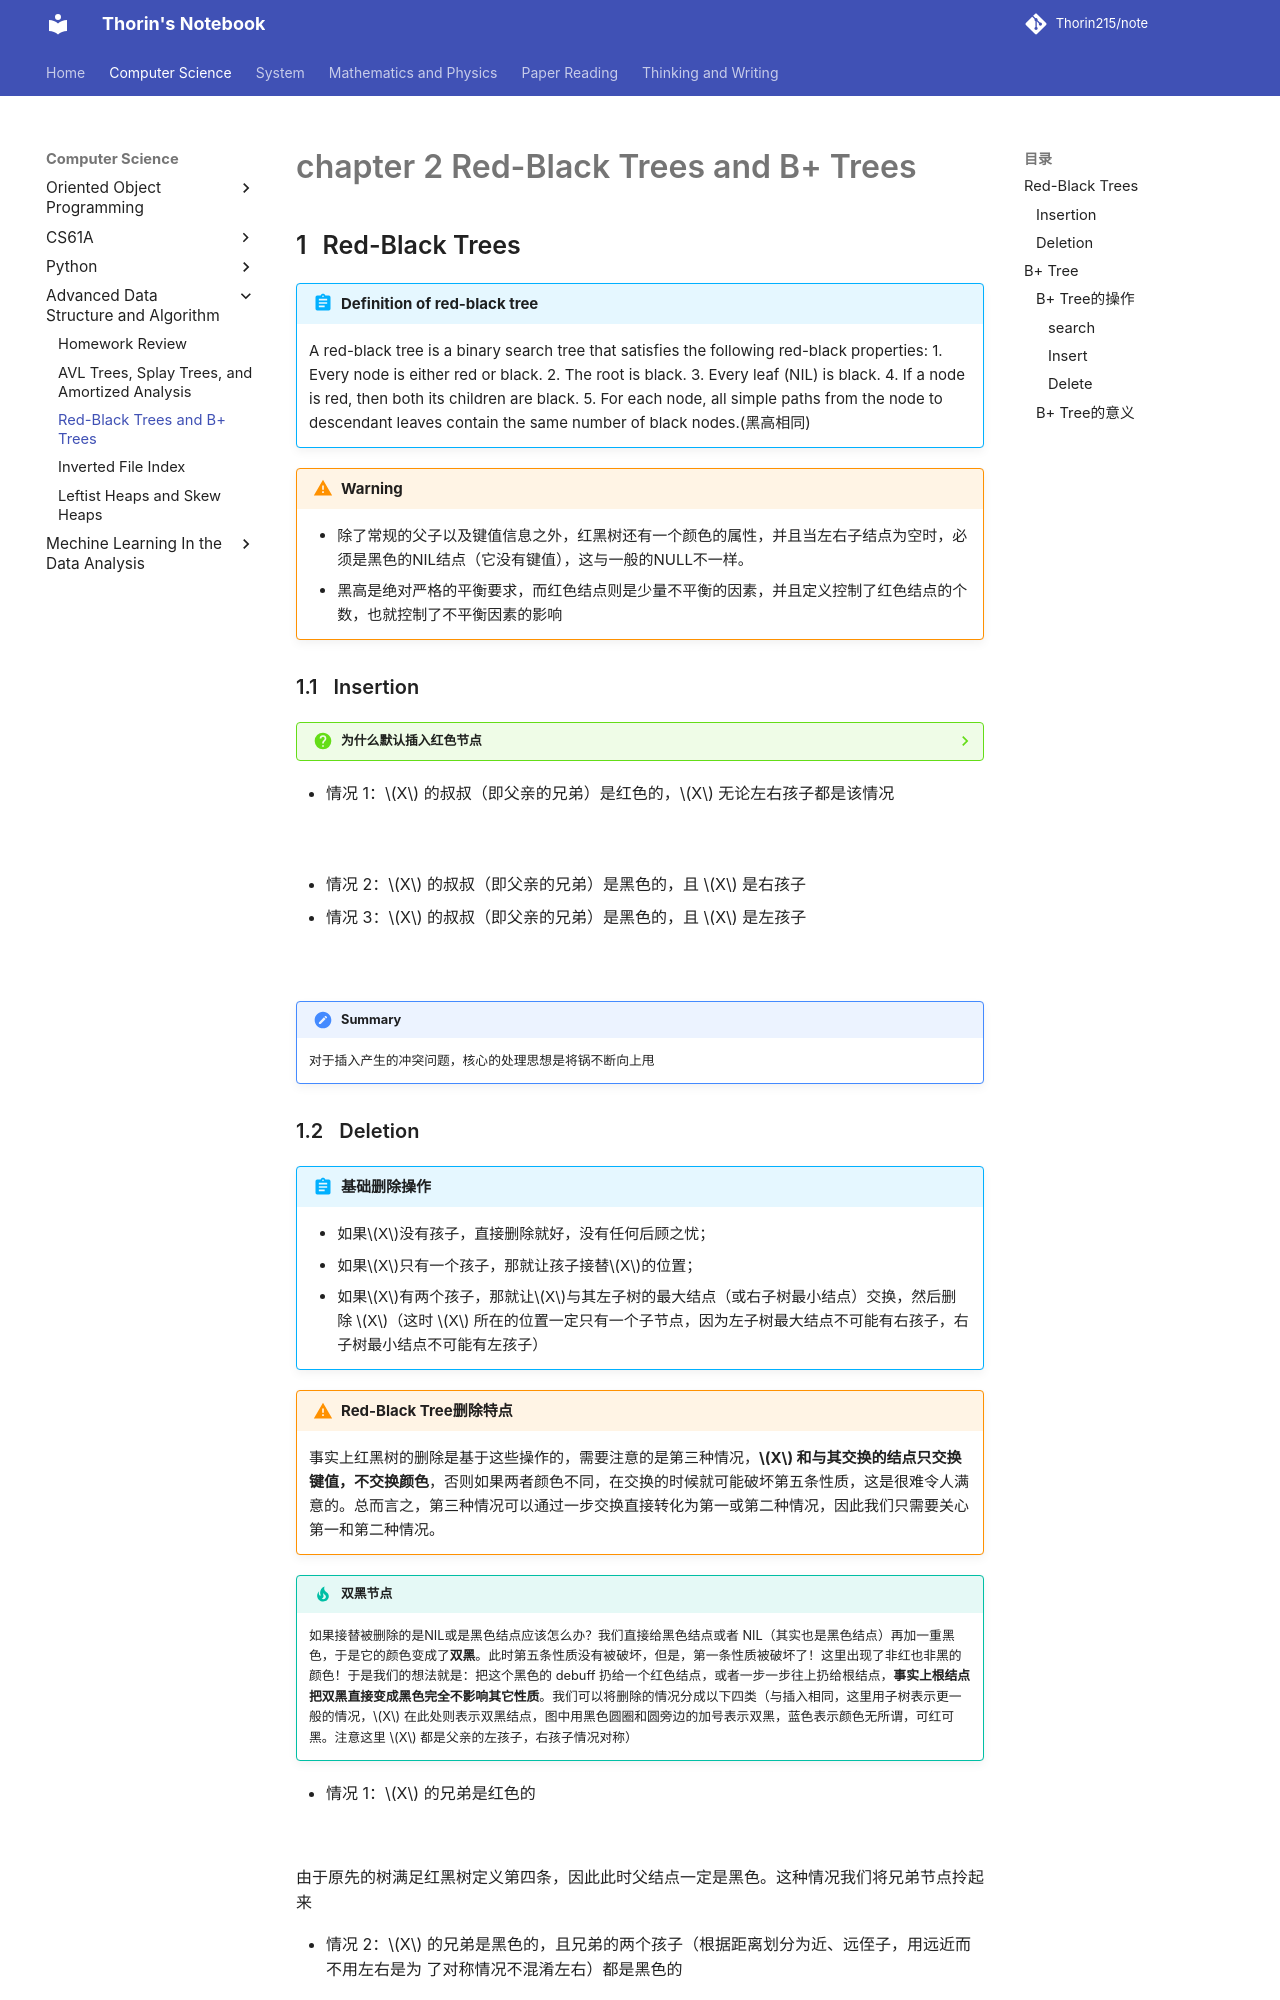

repository: Thorin215/note · page: ADS/ADS2/index.html · generator: mkdocs

---
counter: True  
---

# chapter 2 Red-Black Trees and B+ Trees

## Red-Black Trees

!!! Abstract "Definition of red-black tree"
    A red-black tree is a binary search tree that satisfies the following red-black properties:
    1. Every node is either red or black.
    2. The root is black.
    3. Every leaf (NIL) is black.
    4. If a node is red, then both its children are black.
    5. For each node, all simple paths from the node to descendant leaves contain the same number of black nodes.(黑高相同)

!!! warning 
    - 除了常规的父子以及键值信息之外，红黑树还有一个颜色的属性，并且当左右子结点为空时，必须是黑色的NIL结点（它没有键值），这与一般的NULL不一样。
    - 黑高是绝对严格的平衡要求，而红色结点则是少量不平衡的因素，并且定义控制了红色结点的个数，也就控制了不平衡因素的影响
  
### Insertion

??? question "为什么默认插入红色节点"
    假设我们每次都插入黑色结点，那么定义第五条一定会被破坏，因此每次插入都必须调整（除了从空树插入的那次）；但是如果插入红色结点，定义第二条（仅在插入空树时）和定义第四条仅仅是有可能被破坏，因此直观来看插入红色结点会比插入黑色结点需要的调整更少。除此之外，在学完红黑树删除后，红黑树删除黑色结点时的复杂情况也暗示了插入红色应当是更好的选择。

- 情况 1：$X$ 的叔叔（即父亲的兄弟）是红色的，$X$ 无论左右孩子都是该情况
 
  ![](https://blog-pic-thorin.oss-cn-hangzhou.aliyuncs.com/20240309151416.png)

- 情况 2：$X$ 的叔叔（即父亲的兄弟）是黑色的，且 $X$ 是右孩子

- 情况 3：$X$ 的叔叔（即父亲的兄弟）是黑色的，且 $X$ 是左孩子
  
  ![](https://blog-pic-thorin.oss-cn-hangzhou.aliyuncs.com/20240309151537.png)

!!! summary
    对于插入产生的冲突问题，核心的处理思想是将锅不断向上甩
    ![](https://blog-pic-thorin.oss-cn-hangzhou.aliyuncs.com/f0d08129e015af3ada1c7be7ae3f38a.png)
    ![](https://blog-pic-thorin.oss-cn-hangzhou.aliyuncs.com/20240309152747.png)
